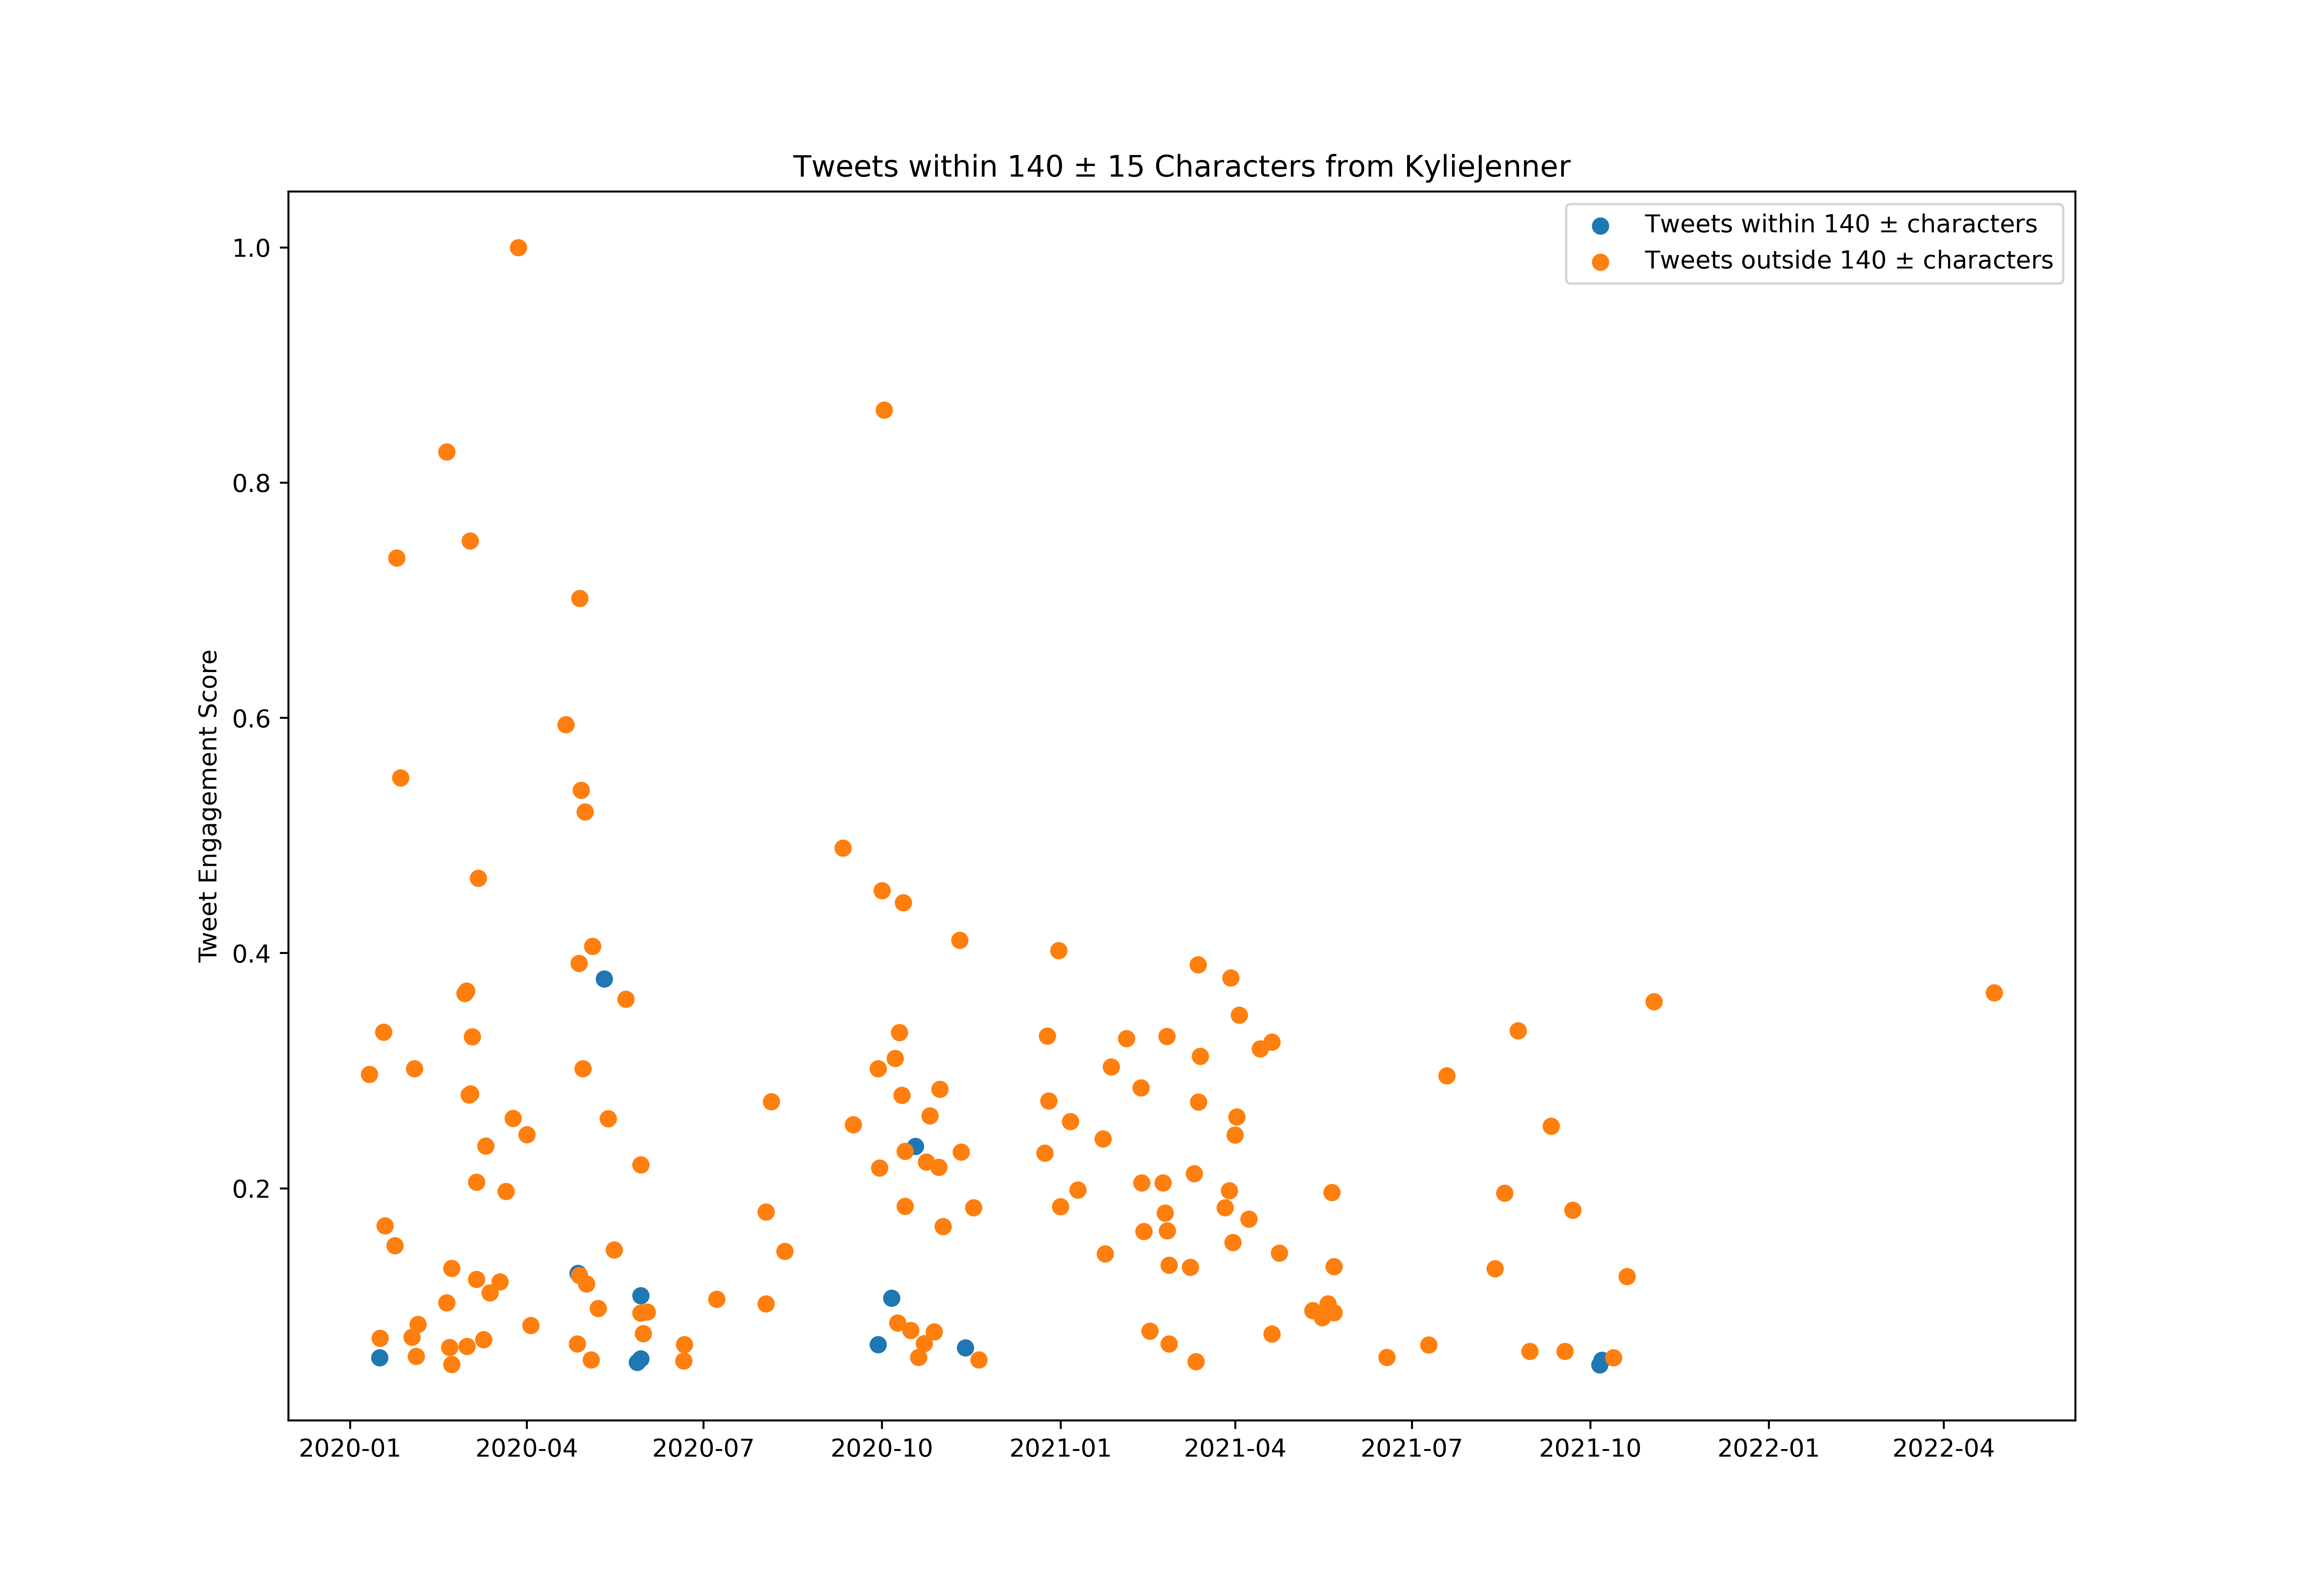

Data behind this chart, as committed beside it:
id, created_at, score, length_between125_and_155
1214958037187715072, 2020-01-08T17:12:23.000Z, 280749, False
1215334563712356352, 2020-01-09T18:08:34.000Z, 221826, True
1215349884326334464, 2020-01-09T19:09:27.000Z, 509926, False
1215689884557430784, 2020-01-10T17:40:29.000Z, 305549, False
1215694206812872704, 2020-01-10T17:57:40.000Z, 171609, False
1215749209367859200, 2020-01-10T21:36:13.000Z, 16802984, False
1215777529044160512, 2020-01-10T23:28:45.000Z, 218878, False
1216024059768524800, 2020-01-11T15:48:23.000Z, 329672, False
1216397291377942528, 2020-01-12T16:31:28.000Z, 353974, False
1216767942727106564, 2020-01-13T17:04:18.000Z, 302820, False
1216938897709486081, 2020-01-14T04:23:37.000Z, 219476, False
1217251652064944128, 2020-01-15T01:06:23.000Z, 347122, False
1217506449724592129, 2020-01-15T17:58:52.000Z, 302043, False
1217507320298532864, 2020-01-15T18:02:20.000Z, 403773, False
1217512557616844800, 2020-01-15T18:23:08.000Z, 504049, False
1217612233804374016, 2020-01-16T00:59:13.000Z, 3178455, True
1217686872798851072, 2020-01-16T05:55:48.000Z, 4110460, False
1217919230953152512, 2020-01-16T21:19:07.000Z, 341424, False
1218199190330695680, 2020-01-17T15:51:34.000Z, 618568, False
1218199492568080385, 2020-01-17T15:52:46.000Z, 258678, False
1218219702423408641, 2020-01-17T17:13:05.000Z, 216886, False
1218326378644267010, 2020-01-18T00:16:58.000Z, 1282453, False
1218341420517298176, 2020-01-18T01:16:44.000Z, 18842666, False
1218554567828201473, 2020-01-18T15:23:43.000Z, 190234, False
1218554827128524800, 2020-01-18T15:24:45.000Z, 313676, True
1218568850146377728, 2020-01-18T16:20:28.000Z, 123781, False
1218656887303884800, 2020-01-18T22:10:18.000Z, 9523193, False
1218656921353240578, 2020-01-18T22:10:26.000Z, 1007342, False
1218917127719022592, 2020-01-19T15:24:24.000Z, 258897, False
1219007703709675520, 2020-01-19T21:24:19.000Z, 260092, False
1219098017455718400, 2020-01-20T03:23:11.000Z, 1795307, False
1219746621396701184, 2020-01-21T22:20:30.000Z, 310449, False
1219779730414522374, 2020-01-22T00:32:04.000Z, 319871, False
1219780446659072000, 2020-01-22T00:34:55.000Z, 669244, False
1220035258231312386, 2020-01-22T17:27:27.000Z, 472935, False
1220468487740542976, 2020-01-23T22:08:57.000Z, 165473, False
1220475918403035136, 2020-01-23T22:38:28.000Z, 773065, False
1220477496400871425, 2020-01-23T22:44:45.000Z, 8566348, False
1220804047365496837, 2020-01-24T20:22:20.000Z, 41672589, False
1220828609138454529, 2020-01-24T21:59:56.000Z, 454071, False
1221477933656633345, 2020-01-26T17:00:08.000Z, 225053, False
1221542400763412481, 2020-01-26T21:16:18.000Z, 31090422, False
1222224585799528448, 2020-01-28T18:27:03.000Z, 2137130, False
1223659310921551872, 2020-02-01T17:28:08.000Z, 4154024, False
1224135983265767426, 2020-02-03T01:02:16.000Z, 17082757, False
1224384690506780672, 2020-02-03T17:30:32.000Z, 576936, False
1224464334429937664, 2020-02-03T22:47:01.000Z, 3232935, False
1224556844103790593, 2020-02-04T04:54:37.000Z, 310788, True
1224727587399720961, 2020-02-04T16:13:05.000Z, 211368, False
1224730611832647680, 2020-02-04T16:25:06.000Z, 2067052, False
1224741904035614720, 2020-02-04T17:09:59.000Z, 237623, False
1224798054852657152, 2020-02-04T20:53:06.000Z, 4774943, False
1224809064145641476, 2020-02-04T21:36:51.000Z, 1628479, False
1224908034645737472, 2020-02-05T04:10:07.000Z, 505723, False
1225202732425863168, 2020-02-05T23:41:09.000Z, 1552924, False
1225482159298793472, 2020-02-06T18:11:29.000Z, 258698, False
1225842553678958593, 2020-02-07T18:03:34.000Z, 320489, False
1225848843339784194, 2020-02-07T18:28:34.000Z, 302481, False
1227259866269413377, 2020-02-11T15:55:28.000Z, 246547, False
1227290754495594497, 2020-02-11T17:58:12.000Z, 399311, False
... 607 more rows
